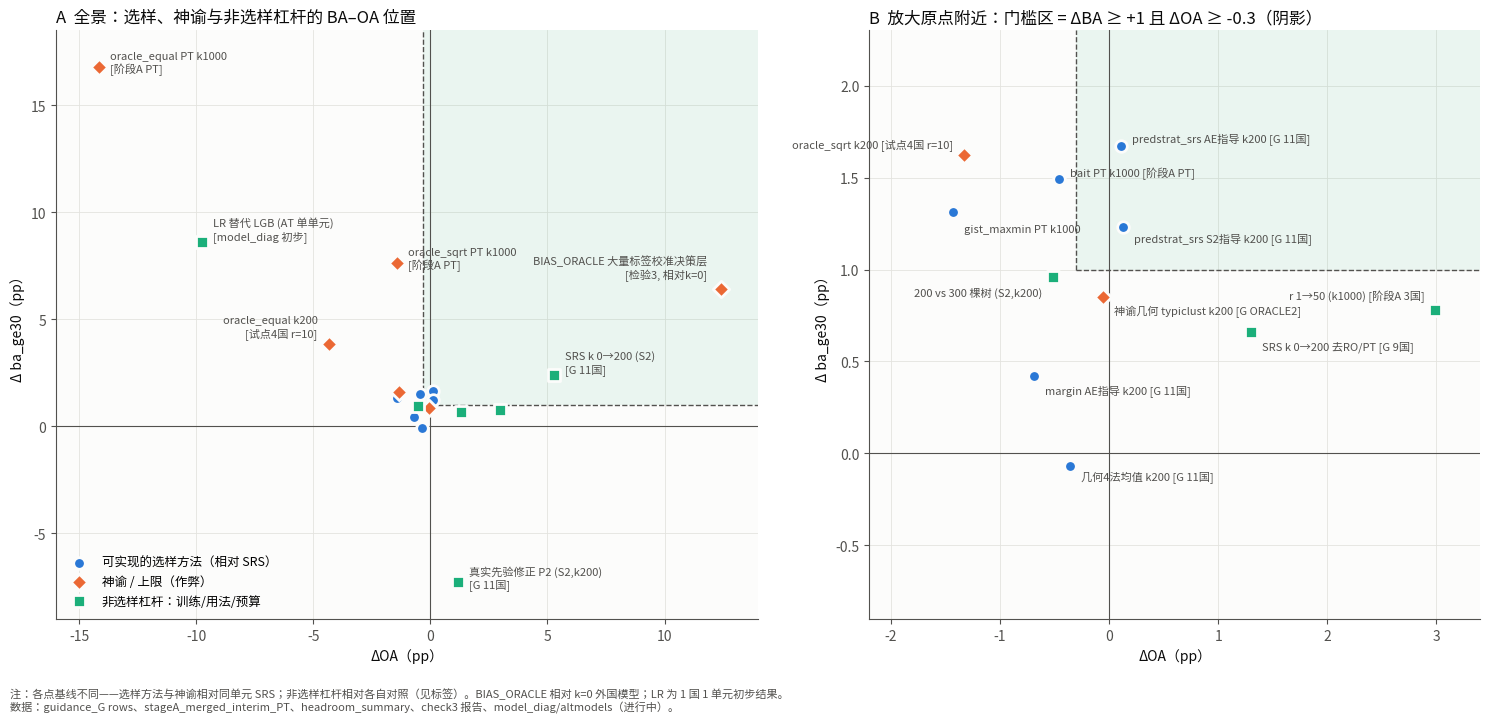

Write the Python code that produced this figure.
import os; os.environ['OMP_NUM_THREADS']='2'
import matplotlib; matplotlib.use('Agg')
import matplotlib.pyplot as plt
from matplotlib import font_manager as fm
import pandas as pd
for f in ['Hiragino Sans GB','Heiti TC','STHeiti']:
    try:
        fm.findfont(f, fallback_to_default=False); plt.rcParams['font.family']=f; break
    except Exception: pass
plt.rcParams['axes.unicode_minus']=False
BLUE,ORANGE,AQUA='#2a78d6','#eb6834','#1baf7a'; INK='#0b0b0b'; INK2='#52514e'; GRID='#e4e3df'
# (group, label, dOA, dBA, source)
P=[
 ('ach','predstrat_srs AE指导 k200',0.11,1.67,'G 11国'),
 ('ach','predstrat_srs S2指导 k200',0.13,1.23,'G 11国'),
 ('ach','几何4法均值 k200',-0.36,-0.07,'G 11国'),
 ('ach','margin AE指导 k200',-0.69,0.42,'G 11国'),
 ('ach','bait PT k1000',-0.46,1.49,'阶段A PT'),
 ('ach','gist_maxmin PT k1000',-1.43,1.31,'阶段A PT'),
 ('orc','神谕几何 typiclust k200',-0.06,0.85,'G ORACLE2'),
 ('orc','oracle_sqrt k200',-1.33,1.62,'试点4国 r=10'),
 ('orc','oracle_equal k200',-4.34,3.84,'试点4国 r=10'),
 ('orc','oracle_sqrt PT k1000',-1.44,7.65,'阶段A PT'),
 ('orc','oracle_equal PT k1000',-14.15,16.81,'阶段A PT'),
 ('orc','BIAS_ORACLE 大量标签校准决策层',12.40,6.42,'检验3, 相对k=0'),
 ('trn','r 1→50 (k1000)',2.99,0.78,'阶段A 3国'),
 ('trn','200 vs 300 棵树 (S2,k200)',-0.51,0.96,'G 11国'),
 ('trn','真实先验修正 P2 (S2,k200)',1.18,-7.27,'G 11国'),
 ('trn','SRS k 0→200 (S2)',5.26,2.41,'G 11国'),
 ('trn','SRS k 0→200 去RO/PT',1.30,0.66,'G 9国'),
 ('trn','LR 替代 LGB (AT 单单元)',-9.75,8.62,'model_diag 初步'),
]
df=pd.DataFrame(P,columns=['g','label','doa','dba','src']); df.to_csv('headroom_map_points.csv',index=False)
sty={'ach':(BLUE,'o','可实现的选样方法（相对 SRS）'),'orc':(ORANGE,'D','神谕 / 上限（作弊）'),'trn':(AQUA,'s','非选样杠杆：训练/用法/预算')}
fig,axs=plt.subplots(1,2,figsize=(15,7.2),gridspec_kw=dict(width_ratios=[1.15,1]))
for ax,(xl,yl,zoom) in zip(axs,[((-16,14),(-9,18.5),False),((-2.2,3.4),(-0.9,2.3),True)]):
    ax.set_facecolor('#fcfcfb')
    ax.axhline(0,color=INK2,lw=0.8); ax.axvline(0,color=INK2,lw=0.8)
    ax.fill_between([-0.3,xl[1]],1.0,yl[1],color=AQUA,alpha=0.08,lw=0)
    ax.plot([-0.3,-0.3],[1.0,yl[1]],color=INK2,lw=1,ls='--'); ax.plot([-0.3,xl[1]],[1.0,1.0],color=INK2,lw=1,ls='--')
    for g,(c,m,name) in sty.items():
        d=df[df.g==g]; d=d[(d.doa.between(*xl))&(d.dba.between(*yl))]
        ax.scatter(d.doa,d.dba,s=70,c=c,marker=m,edgecolors='#fcfcfb',linewidths=2,label=name,zorder=3)
    ax.set_xlim(*xl); ax.set_ylim(*yl); ax.grid(color=GRID,lw=0.6); ax.set_axisbelow(True)
    for s in ['top','right']: ax.spines[s].set_visible(False)
    for s in ['left','bottom']: ax.spines[s].set_color(INK2)
    ax.tick_params(colors=INK2)
    ax.set_xlabel('ΔOA（pp）',color=INK); ax.set_ylabel('Δ ba_ge30（pp）',color=INK)
axs[0].set_title('A  全景：选样、神谕与非选样杠杆的 BA–OA 位置',loc='left',color=INK,fontsize=12)
axs[1].set_title('B  放大原点附近：门槛区 = ΔBA ≥ +1 且 ΔOA ≥ -0.3（阴影）',loc='left',color=INK,fontsize=12)
off0={'oracle_equal PT k1000':(8,-4),'oracle_sqrt PT k1000':(8,-4),'LR 替代 LGB (AT 单单元)':(8,2),'BIAS_ORACLE 大量标签校准决策层':(-10,8),
      '真实先验修正 P2 (S2,k200)':(8,-4),'SRS k 0→200 (S2)':(8,2),'oracle_equal k200':(-8,6)}
for _,r in df.iterrows():
    if r.label in off0:
        dx,dy=off0[r.label]; ha='right' if dx<0 else 'left'
        axs[0].annotate(f'{r.label}\n[{r.src}]',(r.doa,r.dba),xytext=(dx,dy),textcoords='offset points',fontsize=8,color=INK2,ha=ha)
off1={'predstrat_srs AE指导 k200':(8,4),'predstrat_srs S2指导 k200':(8,-10),'几何4法均值 k200':(8,-10),'margin AE指导 k200':(8,-12),
      'bait PT k1000':(8,2),'gist_maxmin PT k1000':(8,-14),'神谕几何 typiclust k200':(8,-12),'oracle_sqrt k200':(-8,6),
      'r 1→50 (k1000)':(-8,8),'200 vs 300 棵树 (S2,k200)':(-8,-14),'SRS k 0→200 去RO/PT':(8,-12)}
for _,r in df.iterrows():
    if r.label in off1 and -2.2<=r.doa<=3.4 and -0.9<=r.dba<=2.3:
        dx,dy=off1[r.label]; ha='right' if dx<0 else 'left'
        txt=r.label if r.label in ('gist_maxmin PT k1000','200 vs 300 棵树 (S2,k200)') else f'{r.label} [{r.src}]'
        axs[1].annotate(txt,(r.doa,r.dba),xytext=(dx,dy),textcoords='offset points',fontsize=8,color=INK2,ha=ha)
axs[0].legend(loc='lower left',frameon=False,fontsize=9)
fig.text(0.01,0.005,'注：各点基线不同——选样方法与神谕相对同单元 SRS；非选样杠杆相对各自对照（见标签）。BIAS_ORACLE 相对 k=0 外国模型；LR 为 1 国 1 单元初步结果。'
         '\n数据：guidance_G rows、stageA_merged_interim_PT、headroom_summary、check3 报告、model_diag/altmodels（进行中）。',fontsize=8,color=INK2)
plt.tight_layout(rect=(0,0.05,1,1))
plt.savefig('fig_headroom_map.png',dpi=150,facecolor='#fcfcfb')
print('ok')
